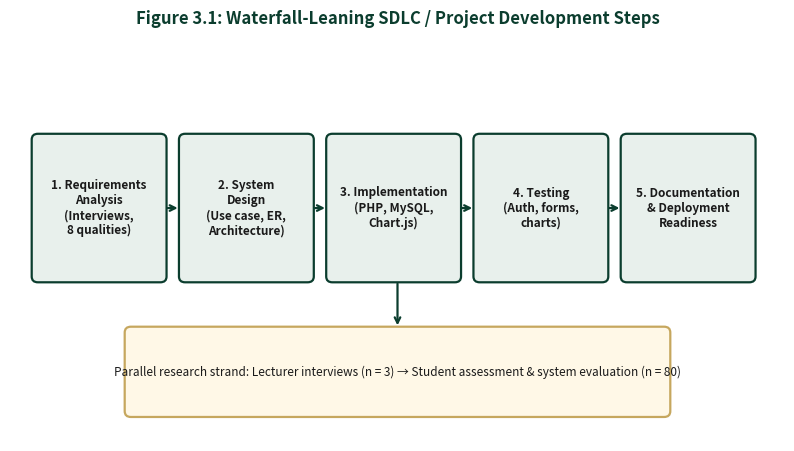
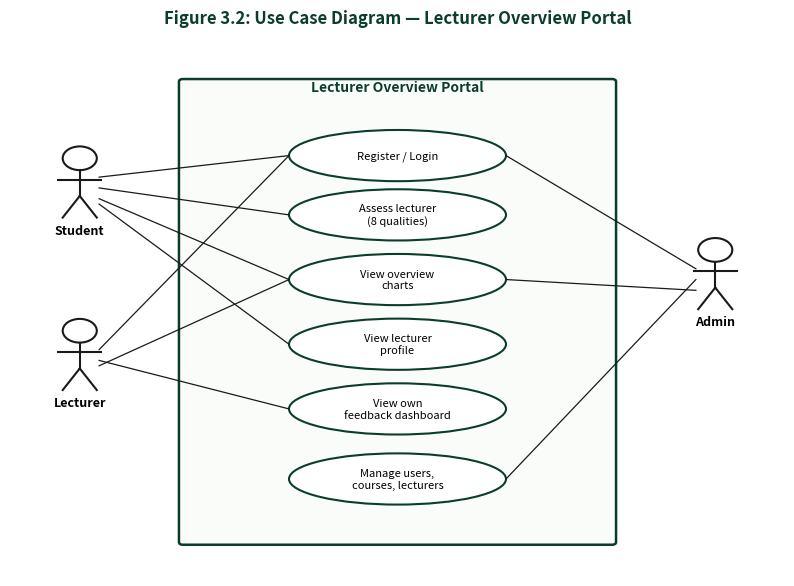
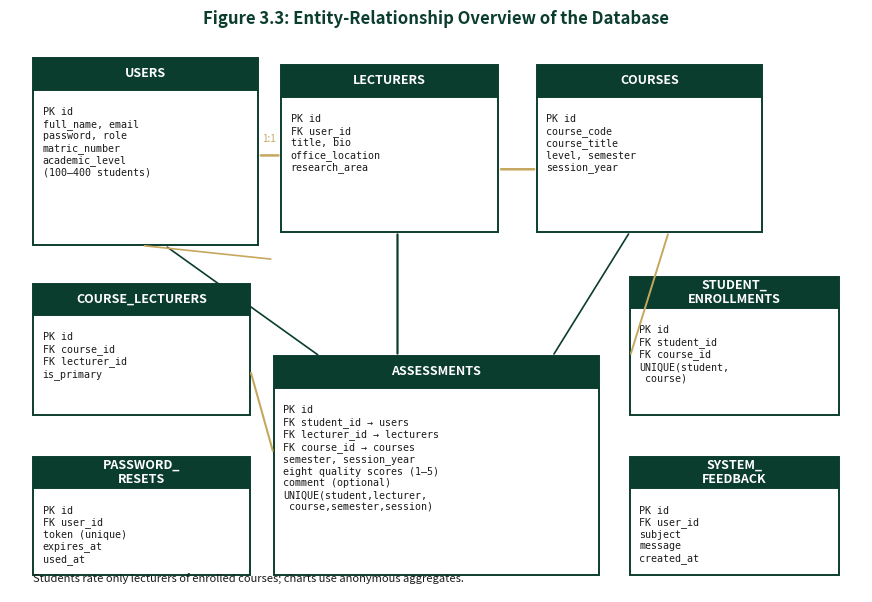
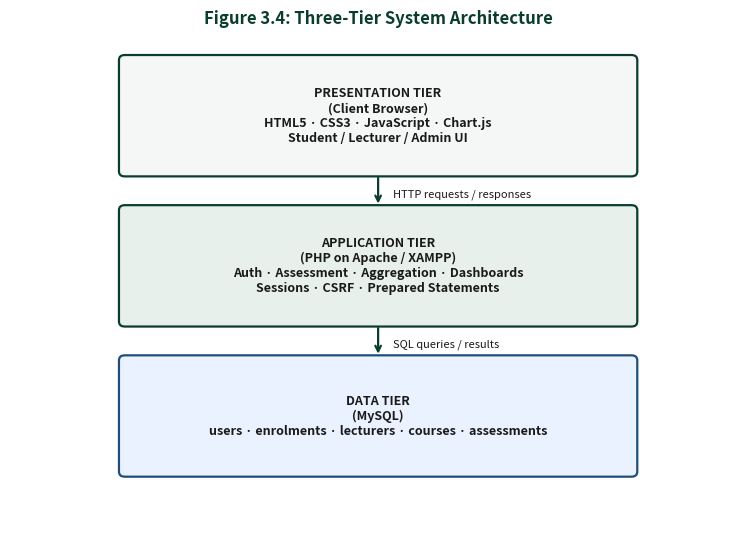
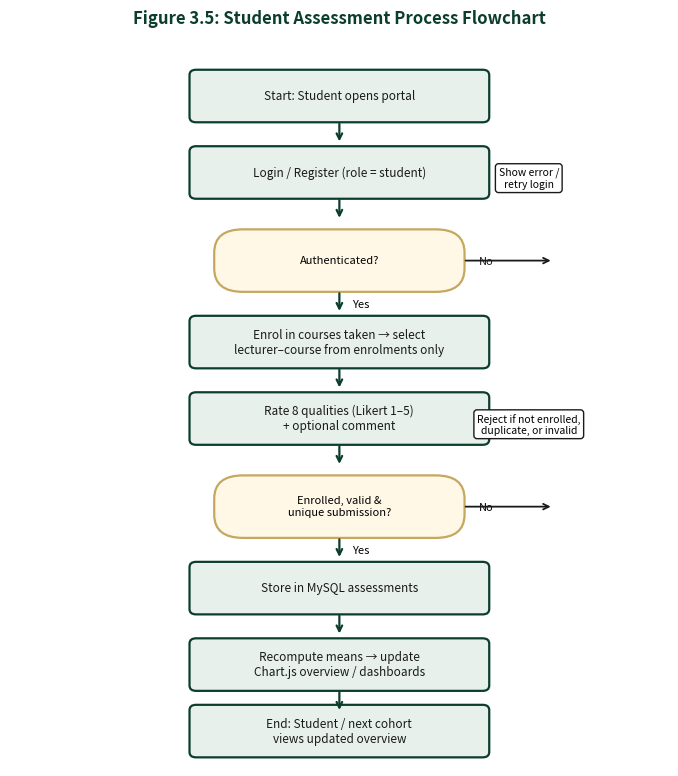
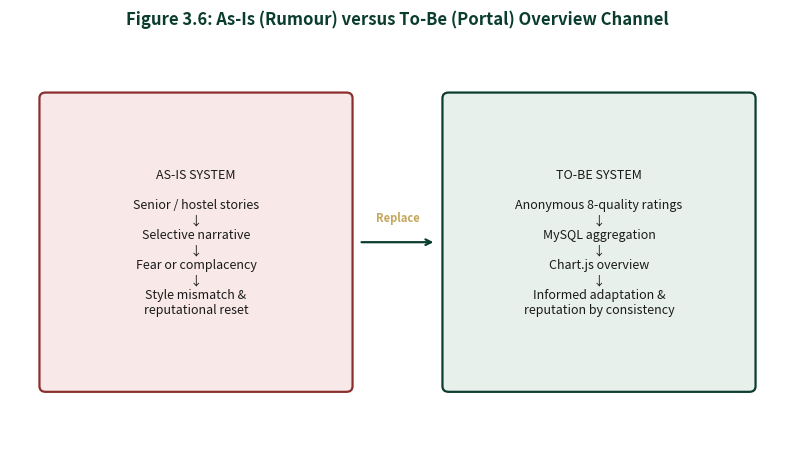

Recreate these plots in Python, in order.
# -*- coding: utf-8 -*-
"""Generate Chapter 3 UML-style diagrams for UNN CS FYP."""
from pathlib import Path

import matplotlib.pyplot as plt
import matplotlib.patches as mpatches
from matplotlib.patches import FancyBboxPatch, FancyArrowPatch, Circle, Ellipse, Rectangle
import matplotlib.lines as mlines

OUT = Path(r"c:\Users\USER\Desktop\Final Year Project\diagrams")
OUT.mkdir(parents=True, exist_ok=True)

# Academic look: deep green + ink (matches portal brand)
GREEN = "#0B3D2E"
GOLD = "#C6A75E"
INK = "#1A1A1A"
LIGHT = "#F4F7F5"
BOX = "#E8F0EC"
WHITE = "#FFFFFF"


def save(fig, name):
    path = OUT / name
    fig.savefig(path, dpi=200, bbox_inches="tight", facecolor="white")
    plt.close(fig)
    print("Wrote", path)


def rounded(ax, xy, w, h, text, *, fontsize=9, fc=BOX, ec=GREEN, bold=False):
    box = FancyBboxPatch(
        xy, w, h,
        boxstyle="round,pad=0.02,rounding_size=0.08",
        linewidth=1.6, edgecolor=ec, facecolor=fc,
    )
    ax.add_patch(box)
    ax.text(
        xy[0] + w / 2, xy[1] + h / 2, text,
        ha="center", va="center", fontsize=fontsize,
        color=INK, fontweight="bold" if bold else "normal",
        wrap=True,
    )
    return box


def arrow(ax, p1, p2, **kw):
    ax.annotate(
        "", xy=p2, xytext=p1,
        arrowprops=dict(arrowstyle="->", color=GREEN, lw=1.6, **kw),
    )


# ---------- Figure 3.1 SDLC / Project steps ----------
def fig_sdlc():
    fig, ax = plt.subplots(figsize=(10, 5.2))
    ax.set_xlim(0, 10)
    ax.set_ylim(0, 5.5)
    ax.axis("off")
    ax.set_title(
        "Figure 3.1: Waterfall-Leaning SDLC / Project Development Steps",
        fontsize=12, fontweight="bold", color=GREEN, pad=12,
    )

    steps = [
        (0.3, "1. Requirements\nAnalysis\n(Interviews,\n8 qualities)"),
        (2.2, "2. System\nDesign\n(Use case, ER,\nArchitecture)"),
        (4.1, "3. Implementation\n(PHP, MySQL,\nChart.js)"),
        (6.0, "4. Testing\n(Auth, forms,\ncharts)"),
        (7.9, "5. Documentation\n& Deployment\nReadiness"),
    ]
    for x, label in steps:
        rounded(ax, (x, 2.2), 1.7, 2.0, label, fontsize=8.5, bold=True)
    for i in range(len(steps) - 1):
        arrow(ax, (steps[i][0] + 1.7, 3.2), (steps[i + 1][0], 3.2))

    # Survey strand under
    rounded(ax, (1.5, 0.35), 7.0, 1.2,
            "Parallel research strand: Lecturer interviews (n = 3) → Student assessment & system evaluation (n = 80)",
            fontsize=8.5, fc="#FFF8E7", ec=GOLD)
    arrow(ax, (5.0, 2.2), (5.0, 1.55))

    save(fig, "fig3_1_sdlc_project_steps.png")


# ---------- Figure 3.2 Use Case ----------
def fig_use_case():
    fig, ax = plt.subplots(figsize=(10, 7))
    ax.set_xlim(0, 10)
    ax.set_ylim(0, 10)
    ax.axis("off")
    ax.set_title(
        "Figure 3.2: Use Case Diagram — Lecturer Overview Portal",
        fontsize=12, fontweight="bold", color=GREEN, pad=10,
    )

    # System boundary
    system = FancyBboxPatch(
        (2.2, 0.6), 5.6, 8.6,
        boxstyle="round,pad=0.02,rounding_size=0.05",
        linewidth=1.8, edgecolor=GREEN, facecolor="#FAFCFA",
    )
    ax.add_patch(system)
    ax.text(5.0, 9.0, "Lecturer Overview Portal", ha="center", fontsize=10,
            fontweight="bold", color=GREEN)

    # Actors
    def actor(x, y, name):
        ax.add_patch(Circle((x, y + 0.55), 0.22, fill=False, ec=INK, lw=1.5))
        ax.plot([x, x], [y + 0.33, y - 0.15], color=INK, lw=1.5)
        ax.plot([x - 0.28, x + 0.28], [y + 0.15, y + 0.15], color=INK, lw=1.5)
        ax.plot([x, x - 0.22], [y - 0.15, y - 0.55], color=INK, lw=1.5)
        ax.plot([x, x + 0.22], [y - 0.15, y - 0.55], color=INK, lw=1.5)
        ax.text(x, y - 0.85, name, ha="center", fontsize=9, fontweight="bold")

    actor(0.9, 7.2, "Student")
    actor(0.9, 4.0, "Lecturer")
    actor(9.1, 5.5, "Admin")

    usecases = [
        (5.0, 7.8, "Register / Login"),
        (5.0, 6.7, "Assess lecturer\n(8 qualities)"),
        (5.0, 5.5, "View overview\ncharts"),
        (5.0, 4.3, "View lecturer\nprofile"),
        (5.0, 3.1, "View own\nfeedback dashboard"),
        (5.0, 1.8, "Manage users,\ncourses, lecturers"),
    ]
    for x, y, label in usecases:
        e = Ellipse((x, y), 2.8, 0.95, fill=True, facecolor=WHITE, edgecolor=GREEN, lw=1.5)
        ax.add_patch(e)
        ax.text(x, y, label, ha="center", va="center", fontsize=8)

    # Associations
    links = [
        ((1.15, 7.4), (3.6, 7.8)),
        ((1.15, 7.2), (3.6, 6.7)),
        ((1.15, 7.0), (3.6, 5.5)),
        ((1.15, 6.9), (3.6, 4.3)),
        ((1.15, 4.2), (3.6, 7.8)),
        ((1.15, 4.0), (3.6, 3.1)),
        ((1.15, 3.9), (3.6, 5.5)),
        ((8.85, 5.7), (6.4, 7.8)),
        ((8.85, 5.5), (6.4, 1.8)),
        ((8.85, 5.3), (6.4, 5.5)),
    ]
    for a, b in links:
        ax.plot([a[0], b[0]], [a[1], b[1]], color=INK, lw=0.9)

    save(fig, "fig3_2_use_case.png")


# ---------- Figure 3.3 ER ----------
def fig_er():
    fig, ax = plt.subplots(figsize=(11, 7.2))
    ax.set_xlim(0, 11)
    ax.set_ylim(0, 8)
    ax.axis("off")
    ax.set_title(
        "Figure 3.3: Entity-Relationship Overview of the Database",
        fontsize=12, fontweight="bold", color=GREEN, pad=10,
    )

    def entity(x, y, w, h, title, fields):
        # header
        ax.add_patch(Rectangle((x, y + h - 0.45), w, 0.45, fc=GREEN, ec=GREEN, lw=1.4))
        ax.text(x + w / 2, y + h - 0.22, title, ha="center", va="center",
                color=WHITE, fontsize=9, fontweight="bold")
        ax.add_patch(Rectangle((x, y), w, h - 0.45, fc=WHITE, ec=GREEN, lw=1.4))
        ax.text(x + 0.12, y + h - 0.7, fields, ha="left", va="top", fontsize=7.2,
                family="monospace", color=INK)

    entity(0.3, 5.0, 2.9, 2.7, "USERS",
           "PK id\nfull_name, email\npassword, role\nmatric_number\nacademic_level\n(100–400 students)")
    entity(3.5, 5.2, 2.8, 2.4, "LECTURERS",
           "PK id\nFK user_id\ntitle, bio\noffice_location\nresearch_area")
    entity(6.8, 5.2, 2.9, 2.4, "COURSES",
           "PK id\ncourse_code\ncourse_title\nlevel, semester\nsession_year")
    entity(3.4, 0.25, 4.2, 3.15, "ASSESSMENTS",
           "PK id\nFK student_id → users\nFK lecturer_id → lecturers\nFK course_id → courses\nsemester, session_year\neight quality scores (1–5)\ncomment (optional)\nUNIQUE(student,lecturer,\n course,semester,session)")
    entity(0.3, 2.55, 2.8, 1.9, "COURSE_LECTURERS",
           "PK id\nFK course_id\nFK lecturer_id\nis_primary")
    entity(8.0, 2.55, 2.7, 2.0, "STUDENT_\nENROLLMENTS",
           "PK id\nFK student_id\nFK course_id\nUNIQUE(student,\n course)")
    entity(0.3, 0.25, 2.8, 1.7, "PASSWORD_\nRESETS",
           "PK id\nFK user_id\ntoken (unique)\nexpires_at\nused_at")
    entity(8.0, 0.25, 2.7, 1.7, "SYSTEM_\nFEEDBACK",
           "PK id\nFK user_id\nsubject\nmessage\ncreated_at")

    # relationship lines
    ax.annotate("", xy=(3.5, 6.3), xytext=(3.2, 6.3),
                arrowprops=dict(arrowstyle="-", color=GOLD, lw=1.8))
    ax.text(3.25, 6.5, "1:1", fontsize=7, color=GOLD)
    ax.annotate("", xy=(6.8, 6.1), xytext=(6.3, 6.1),
                arrowprops=dict(arrowstyle="-", color=GOLD, lw=1.8))
    ax.annotate("", xy=(5.0, 5.2), xytext=(5.0, 3.4),
                arrowprops=dict(arrowstyle="-", color=GREEN, lw=1.6))
    ax.annotate("", xy=(4.0, 3.4), xytext=(2.0, 5.0),
                arrowprops=dict(arrowstyle="-", color=GREEN, lw=1.2))
    ax.annotate("", xy=(7.0, 3.4), xytext=(8.0, 5.2),
                arrowprops=dict(arrowstyle="-", color=GREEN, lw=1.2))
    ax.annotate("", xy=(3.4, 2.0), xytext=(3.1, 3.2),
                arrowprops=dict(arrowstyle="-", color=GOLD, lw=1.5))
    ax.annotate("", xy=(8.0, 3.4), xytext=(8.5, 5.2),
                arrowprops=dict(arrowstyle="-", color=GOLD, lw=1.4))
    ax.annotate("", xy=(3.4, 4.8), xytext=(1.7, 5.0),
                arrowprops=dict(arrowstyle="-", color=GOLD, lw=1.2))
    ax.text(0.3, 0.15, "Students rate only lecturers of enrolled courses; charts use anonymous aggregates.",
            fontsize=8, color=INK)

    save(fig, "fig3_3_er_diagram.png")


# ---------- Figure 3.4 Architecture ----------
def fig_architecture():
    fig, ax = plt.subplots(figsize=(9.5, 6.5))
    ax.set_xlim(0, 10)
    ax.set_ylim(0, 8)
    ax.axis("off")
    ax.set_title(
        "Figure 3.4: Three-Tier System Architecture",
        fontsize=12, fontweight="bold", color=GREEN, pad=10,
    )

    tiers = [
        (5.8, LIGHT, GREEN, "PRESENTATION TIER\n(Client Browser)\nHTML5 · CSS3 · JavaScript · Chart.js\nStudent / Lecturer / Admin UI"),
        (3.4, BOX, GREEN, "APPLICATION TIER\n(PHP on Apache / XAMPP)\nAuth · Assessment · Aggregation · Dashboards\nSessions · CSRF · Prepared Statements"),
        (1.0, "#EAF2FF", "#1F4E79", "DATA TIER\n(MySQL)\nusers · enrolments · lecturers · courses · assessments"),
    ]
    for y, fc, ec, text in tiers:
        rounded(ax, (1.5, y), 7.0, 1.9, text, fontsize=9, fc=fc, ec=ec, bold=True)

    arrow(ax, (5.0, 5.8), (5.0, 5.3))
    arrow(ax, (5.0, 3.4), (5.0, 2.9))
    ax.text(5.2, 5.45, "HTTP requests / responses", fontsize=8, color=INK)
    ax.text(5.2, 3.05, "SQL queries / results", fontsize=8, color=INK)

    save(fig, "fig3_4_architecture.png")


# ---------- Figure 3.5 Assessment process flow ----------
def fig_process():
    fig, ax = plt.subplots(figsize=(8.5, 9.5))
    ax.set_xlim(0, 8)
    ax.set_ylim(0, 11)
    ax.axis("off")
    ax.set_title(
        "Figure 3.5: Student Assessment Process Flowchart",
        fontsize=12, fontweight="bold", color=GREEN, pad=8,
    )

    def proc(y, text):
        rounded(ax, (2.2, y), 3.6, 0.75, text, fontsize=8.5)

    def decision(y, text):
        # diamond approximated as rotated square via FancyBbox or polygon
        d = mpatches.FancyBboxPatch(
            (2.5, y), 3.0, 0.9,
            boxstyle="round,pad=0.02,rounding_size=0.35",
            linewidth=1.6, edgecolor=GOLD, facecolor="#FFF8E7",
        )
        ax.add_patch(d)
        ax.text(4.0, y + 0.45, text, ha="center", va="center", fontsize=8)

    proc(9.7, "Start: Student opens portal")
    arrow(ax, (4.0, 9.7), (4.0, 9.35))
    proc(8.55, "Login / Register (role = student)")
    arrow(ax, (4.0, 8.55), (4.0, 8.2))
    decision(7.15, "Authenticated?")
    ax.text(5.7, 7.55, "No", fontsize=8, color=INK)
    ax.annotate("", xy=(6.6, 7.6), xytext=(5.5, 7.6),
                arrowprops=dict(arrowstyle="->", color=INK, lw=1.3))
    ax.text(6.3, 8.7, "Show error /\nretry login", fontsize=7.5, ha="center",
            bbox=dict(boxstyle="round", fc=WHITE, ec=INK))
    arrow(ax, (4.0, 7.15), (4.0, 6.8))
    ax.text(4.15, 6.9, "Yes", fontsize=8)
    proc(6.0, "Enrol in courses taken → select\nlecturer–course from enrolments only")
    arrow(ax, (4.0, 6.0), (4.0, 5.65))
    proc(4.85, "Rate 8 qualities (Likert 1–5)\n+ optional comment")
    arrow(ax, (4.0, 4.85), (4.0, 4.5))
    decision(3.45, "Enrolled, valid &\nunique submission?")
    ax.text(5.7, 3.85, "No", fontsize=8)
    ax.annotate("", xy=(6.6, 3.9), xytext=(5.5, 3.9),
                arrowprops=dict(arrowstyle="->", color=INK, lw=1.3))
    ax.text(6.3, 5.0, "Reject if not enrolled,\nduplicate, or invalid", fontsize=7.5, ha="center",
            bbox=dict(boxstyle="round", fc=WHITE, ec=INK))
    arrow(ax, (4.0, 3.45), (4.0, 3.1))
    ax.text(4.15, 3.2, "Yes", fontsize=8)
    proc(2.3, "Store in MySQL assessments")
    arrow(ax, (4.0, 2.3), (4.0, 1.95))
    proc(1.15, "Recompute means → update\nChart.js overview / dashboards")
    arrow(ax, (4.0, 1.15), (4.0, 0.8))
    proc(0.15, "End: Student / next cohort\nviews updated overview")

    save(fig, "fig3_5_assessment_flowchart.png")


# ---------- Figure 3.6 As-Is vs To-Be ----------
def fig_asis_tobe():
    fig, ax = plt.subplots(figsize=(10, 5.5))
    ax.set_xlim(0, 10)
    ax.set_ylim(0, 6)
    ax.axis("off")
    ax.set_title(
        "Figure 3.6: As-Is (Rumour) versus To-Be (Portal) Overview Channel",
        fontsize=12, fontweight="bold", color=GREEN, pad=10,
    )

    rounded(ax, (0.4, 1.0), 4.0, 4.2,
            "AS-IS SYSTEM\n\n"
            "Senior / hostel stories\n↓\nSelective narrative\n↓\nFear or complacency\n↓\nStyle mismatch &\nreputational reset",
            fontsize=9, fc="#F8E8E8", ec="#8B2E2E", bold=False)
    rounded(ax, (5.6, 1.0), 4.0, 4.2,
            "TO-BE SYSTEM\n\n"
            "Anonymous 8-quality ratings\n↓\nMySQL aggregation\n↓\nChart.js overview\n↓\nInformed adaptation &\nreputation by consistency",
            fontsize=9, fc=BOX, ec=GREEN, bold=False)
    arrow(ax, (4.5, 3.1), (5.5, 3.1))
    ax.text(5.0, 3.4, "Replace", ha="center", fontsize=8, color=GOLD, fontweight="bold")

    save(fig, "fig3_6_asis_tobe.png")


if __name__ == "__main__":
    fig_sdlc()
    fig_use_case()
    fig_er()
    fig_architecture()
    fig_process()
    fig_asis_tobe()
    print("Done. Files in", OUT)
